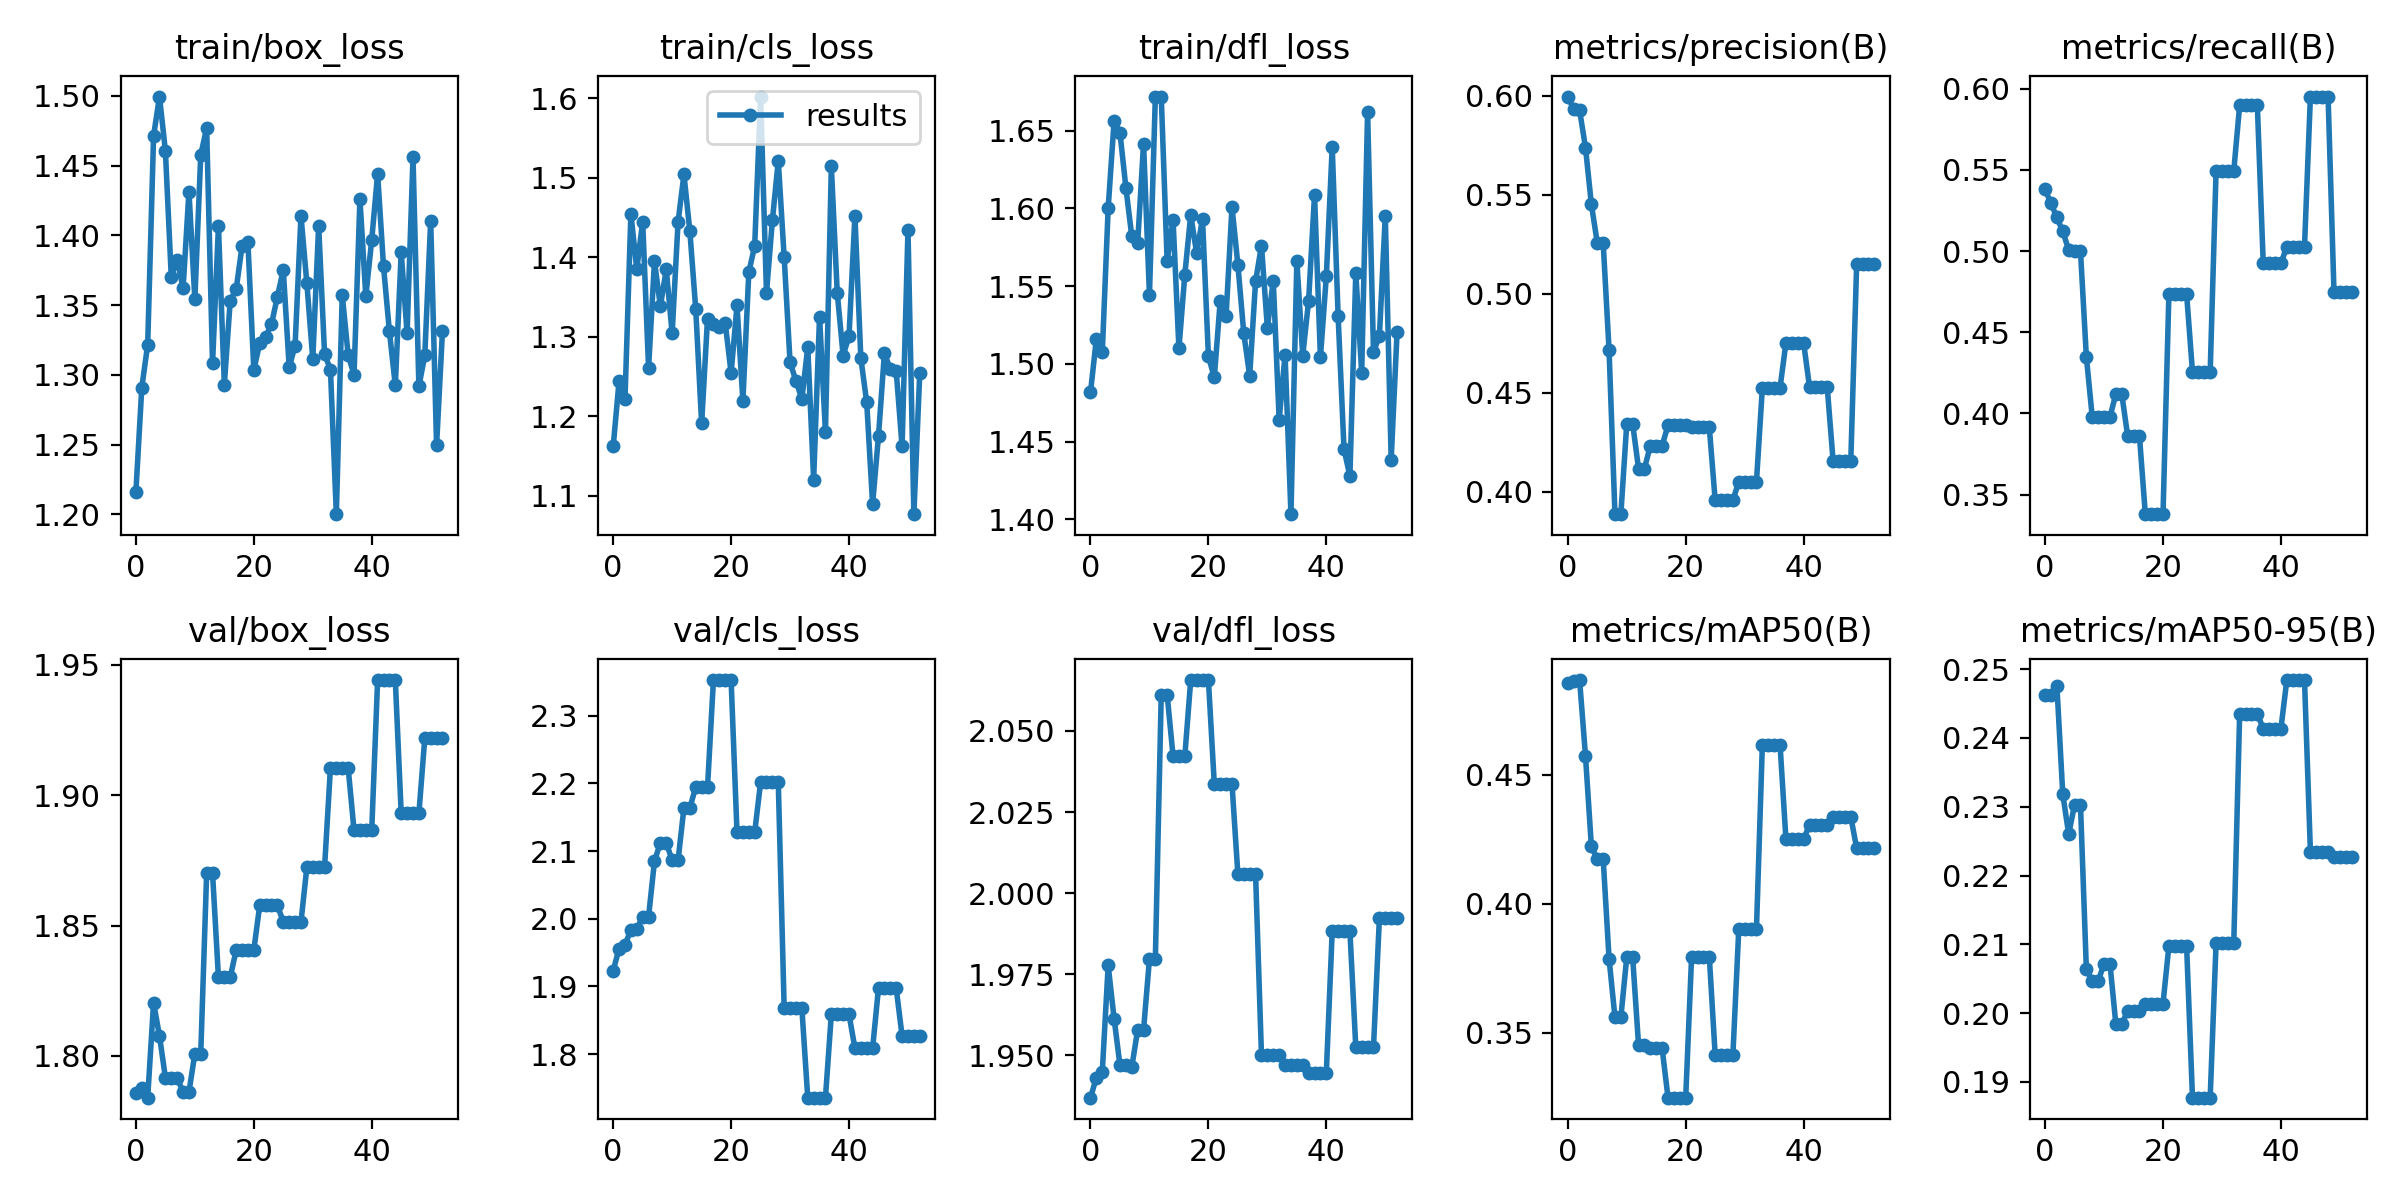

The file beside this chart, header and first rows:
epoch, train/box_loss, train/cls_loss, train/dfl_loss, metrics/precision(B), metrics/recall(B), metrics/mAP50(B), metrics/mAP50-95(B), val/box_loss, val/cls_loss, val/dfl_loss, lr/pg0, lr/pg1, lr/pg2
0, 1.216, 1.162, 1.482, 0.5997, 0.5379, 0.4857, 0.2462, 1.786, 1.923, 1.937, 0.0973, 0.0003, 0.0003
1, 1.291, 1.244, 1.516, 0.5932, 0.5293, 0.4862, 0.2462, 1.788, 1.956, 1.943, 0.09369, 0.0006931, 0.0006931
2, 1.322, 1.222, 1.507, 0.5928, 0.5207, 0.4867, 0.2476, 1.784, 1.961, 1.945, 0.09008, 0.001078, 0.001078
3, 1.471, 1.454, 1.6, 0.5739, 0.5121, 0.4574, 0.2318, 1.82, 1.984, 1.978, 0.08646, 0.001455, 0.001455
4, 1.5, 1.385, 1.656, 0.5452, 0.5007, 0.4222, 0.226, 1.808, 1.985, 1.961, 0.08282, 0.001825, 0.001825
5, 1.461, 1.445, 1.649, 0.5257, 0.5, 0.4173, 0.2303, 1.792, 2.003, 1.947, 0.07919, 0.002186, 0.002186
6, 1.37, 1.26, 1.613, 0.5257, 0.5, 0.4173, 0.2303, 1.792, 2.003, 1.947, 0.07554, 0.00254, 0.00254
7, 1.383, 1.395, 1.582, 0.4714, 0.4348, 0.3787, 0.2064, 1.792, 2.085, 1.946, 0.07189, 0.002885, 0.002885
8, 1.362, 1.338, 1.578, 0.3886, 0.3976, 0.356, 0.2046, 1.786, 2.112, 1.958, 0.06822, 0.003223, 0.003223
9, 1.431, 1.385, 1.642, 0.3886, 0.3976, 0.356, 0.2046, 1.786, 2.112, 1.958, 0.06455, 0.003553, 0.003553
10, 1.354, 1.304, 1.544, 0.4343, 0.3976, 0.3792, 0.2072, 1.801, 2.086, 1.98, 0.06087, 0.003874, 0.003874
11, 1.458, 1.444, 1.672, 0.4343, 0.3976, 0.3792, 0.2072, 1.801, 2.086, 1.98, 0.05719, 0.004188, 0.004188
12, 1.477, 1.504, 1.672, 0.4116, 0.4121, 0.3452, 0.1984, 1.87, 2.164, 2.061, 0.05349, 0.004494, 0.004494
13, 1.308, 1.433, 1.566, 0.4116, 0.4121, 0.3452, 0.1984, 1.87, 2.164, 2.061, 0.04979, 0.004792, 0.004792
14, 1.406, 1.335, 1.593, 0.4232, 0.3862, 0.3439, 0.2003, 1.83, 2.194, 2.042, 0.04608, 0.005082, 0.005082
15, 1.293, 1.191, 1.51, 0.4232, 0.3862, 0.3439, 0.2003, 1.83, 2.194, 2.042, 0.04236, 0.005364, 0.005364
16, 1.353, 1.323, 1.557, 0.4232, 0.3862, 0.3439, 0.2003, 1.83, 2.194, 2.042, 0.03864, 0.005639, 0.005639
17, 1.361, 1.315, 1.596, 0.4335, 0.3379, 0.3248, 0.2014, 1.841, 2.353, 2.066, 0.0349, 0.005905, 0.005905
18, 1.392, 1.312, 1.571, 0.4335, 0.3379, 0.3248, 0.2014, 1.841, 2.353, 2.066, 0.03116, 0.006163, 0.006163
19, 1.395, 1.317, 1.593, 0.4335, 0.3379, 0.3248, 0.2014, 1.841, 2.353, 2.066, 0.02741, 0.006414, 0.006414
20, 1.304, 1.254, 1.505, 0.4335, 0.3379, 0.3248, 0.2014, 1.841, 2.353, 2.066, 0.02366, 0.006657, 0.006657
21, 1.323, 1.339, 1.491, 0.4325, 0.4736, 0.3795, 0.2098, 1.858, 2.128, 2.034, 0.01989, 0.006891, 0.006891
22, 1.327, 1.219, 1.54, 0.4325, 0.4736, 0.3795, 0.2098, 1.858, 2.128, 2.034, 0.01612, 0.007118, 0.007118
23, 1.336, 1.381, 1.531, 0.4325, 0.4736, 0.3795, 0.2098, 1.858, 2.128, 2.034, 0.01234, 0.007337, 0.007337
24, 1.356, 1.414, 1.601, 0.4325, 0.4736, 0.3795, 0.2098, 1.858, 2.128, 2.034, 0.008548, 0.007548, 0.007548
25, 1.375, 1.602, 1.564, 0.3955, 0.4255, 0.3413, 0.1877, 1.851, 2.201, 2.006, 0.007525, 0.007525, 0.007525
26, 1.305, 1.355, 1.52, 0.3955, 0.4255, 0.3413, 0.1877, 1.851, 2.201, 2.006, 0.007525, 0.007525, 0.007525
27, 1.321, 1.446, 1.492, 0.3955, 0.4255, 0.3413, 0.1877, 1.851, 2.201, 2.006, 0.007426, 0.007426, 0.007426
28, 1.414, 1.521, 1.553, 0.3955, 0.4255, 0.3413, 0.1877, 1.851, 2.201, 2.006, 0.007327, 0.007327, 0.007327
29, 1.365, 1.4, 1.576, 0.405, 0.5493, 0.3901, 0.2101, 1.872, 1.868, 1.95, 0.007228, 0.007228, 0.007228
30, 1.311, 1.268, 1.523, 0.405, 0.5493, 0.3901, 0.2101, 1.872, 1.868, 1.95, 0.007129, 0.007129, 0.007129
31, 1.407, 1.244, 1.554, 0.405, 0.5493, 0.3901, 0.2101, 1.872, 1.868, 1.95, 0.00703, 0.00703, 0.00703
32, 1.315, 1.222, 1.464, 0.405, 0.5493, 0.3901, 0.2101, 1.872, 1.868, 1.95, 0.006931, 0.006931, 0.006931
33, 1.304, 1.287, 1.506, 0.4524, 0.5897, 0.4617, 0.2435, 1.911, 1.736, 1.947, 0.006832, 0.006832, 0.006832
34, 1.2, 1.12, 1.403, 0.4524, 0.5897, 0.4617, 0.2435, 1.911, 1.736, 1.947, 0.006733, 0.006733, 0.006733
35, 1.357, 1.325, 1.566, 0.4524, 0.5897, 0.4617, 0.2435, 1.911, 1.736, 1.947, 0.006634, 0.006634, 0.006634
36, 1.314, 1.18, 1.505, 0.4524, 0.5897, 0.4617, 0.2435, 1.911, 1.736, 1.947, 0.006535, 0.006535, 0.006535
37, 1.3, 1.514, 1.541, 0.4752, 0.4924, 0.425, 0.2414, 1.887, 1.859, 1.945, 0.006436, 0.006436, 0.006436
38, 1.426, 1.355, 1.609, 0.4752, 0.4924, 0.425, 0.2414, 1.887, 1.859, 1.945, 0.006337, 0.006337, 0.006337
39, 1.356, 1.276, 1.504, 0.4752, 0.4924, 0.425, 0.2414, 1.887, 1.859, 1.945, 0.006238, 0.006238, 0.006238
40, 1.397, 1.301, 1.556, 0.4752, 0.4924, 0.425, 0.2414, 1.887, 1.859, 1.945, 0.006139, 0.006139, 0.006139
41, 1.444, 1.452, 1.639, 0.4529, 0.5027, 0.4306, 0.2484, 1.944, 1.809, 1.988, 0.00604, 0.00604, 0.00604
42, 1.378, 1.273, 1.531, 0.4529, 0.5027, 0.4306, 0.2484, 1.944, 1.809, 1.988, 0.005941, 0.005941, 0.005941
43, 1.331, 1.217, 1.445, 0.4529, 0.5027, 0.4306, 0.2484, 1.944, 1.809, 1.988, 0.005842, 0.005842, 0.005842
44, 1.292, 1.089, 1.428, 0.4529, 0.5027, 0.4306, 0.2484, 1.944, 1.809, 1.988, 0.005743, 0.005743, 0.005743
45, 1.388, 1.175, 1.558, 0.4155, 0.5952, 0.4337, 0.2235, 1.893, 1.898, 1.952, 0.005644, 0.005644, 0.005644
46, 1.33, 1.279, 1.494, 0.4155, 0.5952, 0.4337, 0.2235, 1.893, 1.898, 1.952, 0.005545, 0.005545, 0.005545
47, 1.456, 1.26, 1.662, 0.4155, 0.5952, 0.4337, 0.2235, 1.893, 1.898, 1.952, 0.005446, 0.005446, 0.005446
48, 1.292, 1.257, 1.508, 0.4155, 0.5952, 0.4337, 0.2235, 1.893, 1.898, 1.952, 0.005347, 0.005347, 0.005347
49, 1.314, 1.162, 1.518, 0.5152, 0.4748, 0.4215, 0.2227, 1.922, 1.827, 1.992, 0.005248, 0.005248, 0.005248
50, 1.411, 1.434, 1.595, 0.5152, 0.4748, 0.4215, 0.2227, 1.922, 1.827, 1.992, 0.005149, 0.005149, 0.005149
51, 1.25, 1.077, 1.438, 0.5152, 0.4748, 0.4215, 0.2227, 1.922, 1.827, 1.992, 0.00505, 0.00505, 0.00505
52, 1.331, 1.255, 1.52, 0.5152, 0.4748, 0.4215, 0.2227, 1.922, 1.827, 1.992, 0.004951, 0.004951, 0.004951
